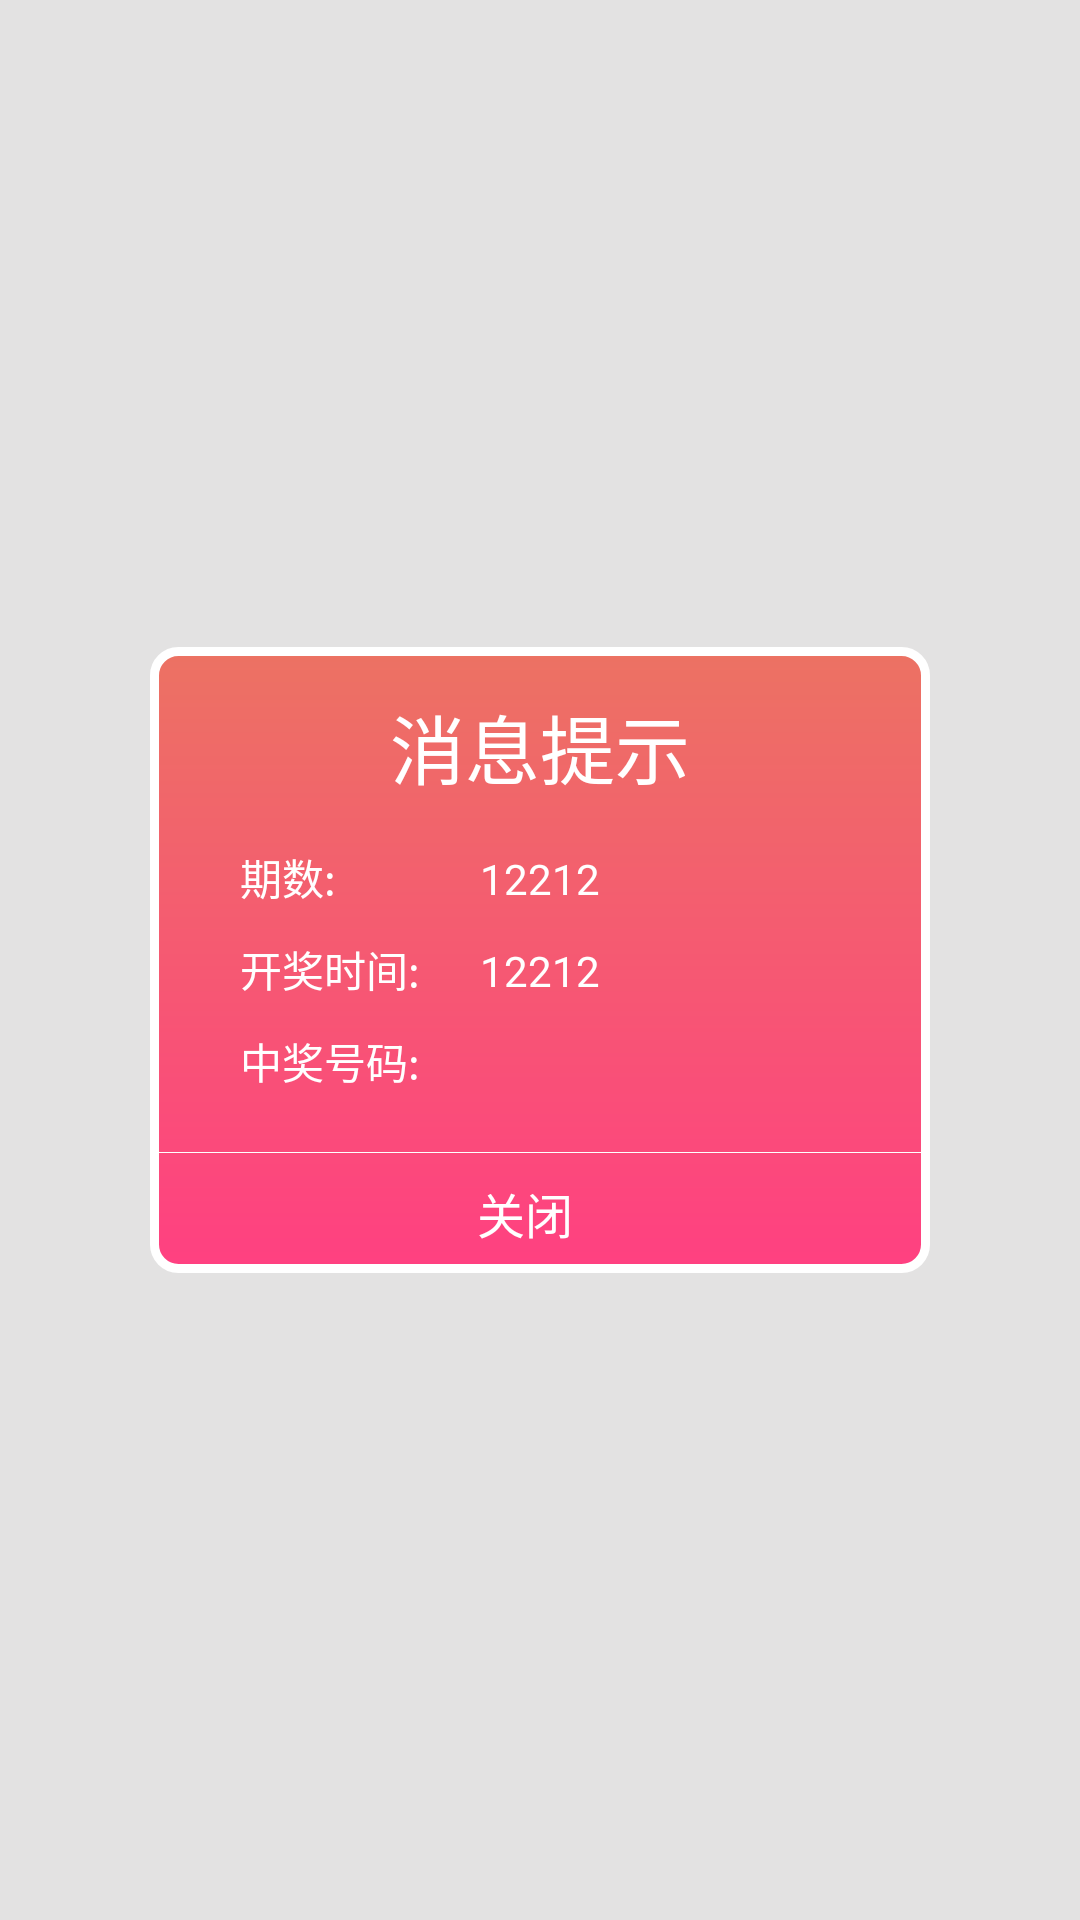

Reconstruct the res/layout file that produces this screen, plus the resources it refers to.
<!-- AndroidManifest.xml: application theme AppTheme -->
<!-- res/layout/dialog_showmsg.xml -->
<?xml version="1.0" encoding="utf-8"?>
<RelativeLayout xmlns:android="http://schemas.android.com/apk/res/android"
                android:layout_width="match_parent"
                android:layout_height="match_parent" android:background="@android:color/transparent">

    <LinearLayout
        android:layout_width="260dp"
        android:layout_height="wrap_content"
        android:layout_centerInParent="true"
        android:background="@drawable/corner_shape_dilog"
        android:orientation="vertical">

        <TextView
            android:id="@+id/title"
            android:layout_width="wrap_content"
            android:layout_height="wrap_content"
            android:layout_gravity="center"
            android:layout_margin="15dp"
            android:gravity="center"
            android:text="消息提示"
            android:textColor="@android:color/white"
            android:textSize="25sp" />

        <LinearLayout
            android:layout_width="wrap_content" android:layout_marginLeft="20dp"
            android:layout_marginRight="20dp"
            android:layout_height="wrap_content" android:orientation="horizontal">

            <TextView
                android:layout_width="60dp"
                android:layout_height="wrap_content"
                android:layout_marginLeft="10dp"
                android:layout_marginRight="10dp" android:textColor="@android:color/white"
                android:text="期数:" />

            <TextView
                android:id="@+id/qs"
                android:layout_width="wrap_content"
                android:layout_height="wrap_content"
                android:layout_marginLeft="10dp" android:textColor="@android:color/white"
                android:text="12212" />

        </LinearLayout>

        <LinearLayout
            android:layout_width="wrap_content" android:layout_marginLeft="20dp"
            android:layout_marginRight="20dp" android:layout_marginTop="10dp"
            android:layout_height="wrap_content" android:orientation="horizontal">

            <TextView
                android:layout_width="60dp"
                android:layout_height="wrap_content"
                android:layout_marginLeft="10dp"
                android:layout_marginRight="10dp"  android:textColor="@android:color/white"
                android:text="开奖时间:" />

            <TextView
                android:id="@+id/kjsj"
                android:layout_width="wrap_content"
                android:layout_height="wrap_content"
                android:layout_marginLeft="10dp"  android:textColor="@android:color/white"
                android:text="12212" />

        </LinearLayout>


        <LinearLayout
            android:layout_width="wrap_content" android:layout_marginLeft="20dp"
            android:layout_marginRight="20dp" android:layout_marginTop="10dp"
            android:layout_height="wrap_content" android:orientation="horizontal">

            <TextView
                android:layout_width="60dp"
                android:layout_height="wrap_content"
                android:layout_marginLeft="10dp"
                android:layout_marginRight="10dp"  android:textColor="@android:color/white"
                android:text="中奖号码:" />

            <TextView
                android:id="@+id/zjhm"
                android:layout_width="wrap_content"
                android:layout_height="wrap_content"  android:textColor="@android:color/white"
                android:layout_marginLeft="10dp" android:textStyle="bold"
                android:text="" />

        </LinearLayout>


        <View
            android:layout_width="match_parent"
            android:layout_height="1px" android:background="@android:color/white" android:layout_marginTop="20dp"></View>

        <LinearLayout
            android:layout_width="match_parent"
            android:layout_height="40dp"
            android:orientation="horizontal">

            <Button
                android:id="@+id/yes"
                android:layout_width="match_parent"
                android:layout_height="match_parent"
                android:layout_marginRight="10dp"
                android:layout_weight="1"
                android:background="@null"
                android:gravity="center"
                android:singleLine="true"
                android:text="关闭" android:clickable="true" android:enabled="true"
                android:textColor="@android:color/white"
                android:textSize="16sp" />
        </LinearLayout>
    </LinearLayout>

</RelativeLayout>
<!-- resources referenced by this layout -->
<resources>
  <!-- drawable corner_shape_dilog (drawable-hdpi) -->
  <?xml version="1.0" encoding="utf-8"?>
  <shape xmlns:android="http://schemas.android.com/apk/res/android"
         android:shape="rectangle">
      
      <corners
          android:topLeftRadius="8dp"
          android:topRightRadius="8dp"
          android:bottomLeftRadius="8dp"
          android:bottomRightRadius="8dp" />
  
      <stroke android:width="3dp" android:color="#FFFFFF"/>
  
      <gradient
          android:angle="90"
          android:endColor="#EC7263"
          android:startColor="@color/colorAccent" />
  
  </shape>
  <style name="AppTheme" parent="Theme.AppCompat.DayNight.DarkActionBar">
          
          <item name="colorPrimary">@color/colorPrimary</item>
          <item name="colorPrimaryDark">@color/colorPrimary</item>
          
          <item name="android:windowBackground">@color/colorbg</item>
          
      </style>
  <color name="colorAccent">#FF4081</color>
  <color name="colorPrimary">#ff6c6c</color>
  <color name="colorbg">#e3e2e2</color>
</resources>
